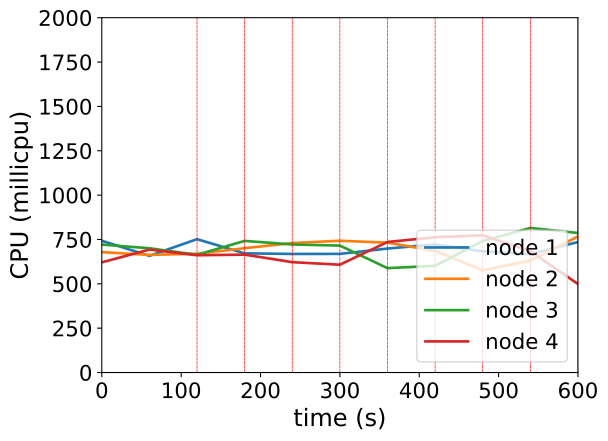

Data behind this chart, as committed beside it:
timestamp, ppgcc-m02_pod_amount, ppgcc-m02_memory, ppgcc-m02_cpu, ppgcc-m03_pod_amount, ppgcc-m03_memory, ppgcc-m03_cpu, ppgcc-m04_pod_amount, ppgcc-m04_memory, ppgcc-m04_cpu, ppgcc-m05_pod_amount, ppgcc-m05_memory, ppgcc-m05_cpu
0, 10, 1188332, 742857471, 10, 1174264, 678513375, 10, 1161928, 721329142, 10, 1172956, 621076833
60, 10, 1187408, 657553155, 10, 1172680, 662971771, 10, 1164568, 700228615, 10, 1179160, 693007889
120, 10, 1191236, 751665633, 10, 1174132, 669536308, 10, 1163644, 663497664, 10, 1177180, 661121509
180, 8, 1174868, 671754077, 10, 1185088, 700904505, 10, 1172488, 741909594, 10, 1175992, 664527241
240, 8, 1173548, 668450852, 11, 1189576, 729901049, 10, 1175524, 721677807, 10, 1177444, 622030738
300, 9, 1175924, 668685767, 10, 1197760, 742744208, 9, 1162588, 715492755, 10, 1188532, 607770556
360, 9, 1181204, 698889508, 10, 1190236, 731984339, 9, 1150576, 588309716, 11, 1205692, 735919403
420, 9, 1177904, 722056372, 9, 1174528, 685455476, 9, 1162852, 601490245, 11, 1216912, 762378218
480, 9, 1179488, 683118367, 9, 1164100, 576220116, 10, 1177636, 741395066, 11, 1203712, 773620529
540, 9, 1178960, 666936657, 9, 1183768, 631306385, 9, 1157440, 814772183, 10, 1188136, 684043392
600, 10, 1193084, 735666192, 11, 1202776, 767116631, 8, 1154008, 786525922, 10, 1176256, 498787202
